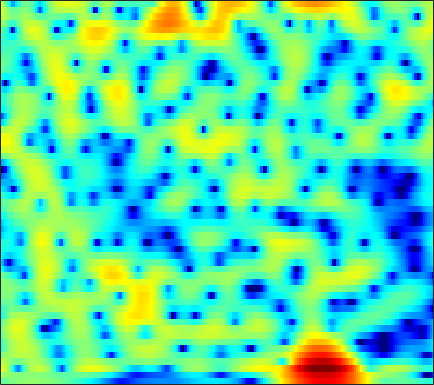

The file beside this chart, header and first rows:
-1.1812, -1.0499, -0.85784, -0.65989, -0.51135, -0.30799, -0.10786, 0.032644, 0.20327, 0.34577, 0.47757, 0.55799, 0.63475, 0.68842, 0.71487, 0.72471, 0.71394, 0.68937, 0.63389, 0.54959, 0.44121, 0.34751, 0.2092, 0.060972
1.508, 1.329, 1.079, 0.8256, 0.6395, 0.4152, 0.2284, 0.1201, 0.02868, -0.004799, 0.01358, 0.05154, 0.1261, 0.2082, 0.2675, 0.3211, 0.3364, 0.3221, 0.2578, 0.1407, -0.02463, -0.1748, -0.4021, -0.6524
4.525, 3.819, 2.649, 1.138, -0.2869, -2.73, -6.017, -8.955, -10.71, -7.553, -4.203, -2.312, -0.4284, 0.9245, 1.666, 2.36, 2.766, 2.901, 2.867, 2.596, 2.082, 1.528, 0.5439, -0.7819
2.553, 2.276, 1.812, 1.252, 0.7864, 0.1615, -0.3684, -0.634, -0.7285, -0.496, -0.04637, 0.3533, 0.8731, 1.306, 1.54, 1.708, 1.709, 1.593, 1.287, 0.8114, 0.1699, -0.4022, -1.26, -2.206
-0.3966, 0.05501, 0.5915, 1.041, 1.328, 1.64, 1.898, 2.055, 2.225, 2.359, 2.449, 2.475, 2.449, 2.329, 2.169, 1.843, 1.376, 0.9217, 0.1705, -0.7609, -1.897, -2.898, -4.427, -6.196
-4.098, -2.69, -1.165, 0.03704, 0.7692, 1.552, 2.163, 2.514, 2.845, 3.042, 3.112, 3.077, 2.928, 2.664, 2.388, 1.91, 1.31, 0.7774, -0.04185, -0.997, -2.101, -3.039, -4.436, -6.023
-3.127, -2.081, -0.8247, 0.2544, 0.9456, 1.701, 2.27, 2.582, 2.848, 2.951, 2.891, 2.743, 2.423, 1.969, 1.546, 0.8871, 0.1485, -0.4441, -1.25, -2.038, -2.764, -3.253, -3.789, -4.176
-1.274, -0.3776, 0.6965, 1.619, 2.203, 2.835, 3.287, 3.501, 3.623, 3.544, 3.264, 2.918, 2.26, 1.369, 0.5532, -0.7255, -2.218, -3.448, -5.152, -6.712, -7.807, -8.177, -8.068, -7.521
-0.6207, 0.3059, 1.396, 2.322, 2.904, 3.524, 3.95, 4.136, 4.211, 4.06, 3.677, 3.222, 2.372, 1.204, 0.09214, -1.786, -4.222, -6.553, -10.72, -17.09, -25.11, -20.64, -16.13, -14.03
-1.932, -0.918, 0.3411, 1.44, 2.128, 2.874, 3.416, 3.684, 3.866, 3.841, 3.611, 3.31, 2.727, 1.937, 1.194, 0.02037, -1.351, -2.486, -4.089, -5.659, -7.087, -8.086, -9.542, -11.46
-5.802, -3.958, -2.08, -0.6706, 0.1419, 0.9424, 1.5, 1.772, 1.987, 2.045, 1.988, 1.878, 1.676, 1.413, 1.171, 0.7986, 0.3842, 0.05298, -0.4163, -0.89, -1.355, -1.685, -2.075, -2.348
-4.075, -3.22, -2.244, -1.518, -1.132, -0.8376, -0.787, -0.8818, -1.15, -1.475, -1.764, -1.882, -1.843, -1.57, -1.257, -0.7667, -0.2996, 0.01412, 0.3664, 0.6284, 0.8156, 0.9235, 1.041, 1.143
-1.504, -1.232, -0.9688, -0.894, -0.9848, -1.351, -2.062, -2.874, -4.432, -6.714, -9.83, -12.16, -11.66, -8.159, -5.777, -3.319, -1.522, -0.4901, 0.5652, 1.324, 1.861, 2.143, 2.394, 2.531
-0.5587, -0.2109, 0.04016, 0.07069, -0.07275, -0.4897, -1.193, -1.914, -3.17, -4.725, -6.309, -7.104, -6.833, -5.225, -3.75, -1.907, -0.3845, 0.538, 1.487, 2.138, 2.531, 2.662, 2.635, 2.407
-0.2141, 0.1602, 0.422, 0.472, 0.3845, 0.1321, -0.237, -0.5598, -0.9818, -1.351, -1.539, -1.516, -1.235, -0.6877, -0.1509, 0.6239, 1.378, 1.887, 2.418, 2.735, 2.792, 2.637, 2.133, 1.266
0.2754, 0.2801, 0.1716, -0.09154, -0.3611, -0.8199, -1.355, -1.794, -2.351, -2.766, -2.917, -2.757, -2.162, -1.228, -0.4161, 0.676, 1.68, 2.3, 2.93, 3.292, 3.346, 3.175, 2.639, 1.709
-0.6733, -1.164, -1.847, -2.548, -3.075, -3.811, -4.707, -5.596, -7.299, -9.87, -13.39, -14.24, -10.09, -5.803, -3.349, -0.8312, 1.053, 2.123, 3.168, 3.823, 4.132, 4.152, 3.905, 3.358
-4.316, -5.772, -7.866, -9.538, -9.971, -9.541, -8.82, -8.479, -8.513, -8.943, -9.309, -8.912, -7.032, -4.468, -2.599, -0.4482, 1.268, 2.291, 3.329, 4.027, 4.413, 4.505, 4.385, 4.01
-7.005, -9.223, -13.26, -18.19, -18.01, -13.7, -10.49, -8.8, -7.125, -5.846, -4.697, -3.823, -2.618, -1.345, -0.3965, 0.8083, 1.862, 2.536, 3.249, 3.739, 3.999, 4.037, 3.894, 3.538
-5.338, -6.084, -6.967, -7.517, -7.628, -7.385, -6.79, -6.214, -5.339, -4.386, -3.38, -2.589, -1.522, -0.4603, 0.3026, 1.235, 2.041, 2.545, 3.049, 3.352, 3.443, 3.379, 3.117, 2.671
-4.106, -4.315, -4.614, -4.874, -5.069, -5.284, -5.415, -5.433, -5.249, -4.716, -3.806, -2.922, -1.603, -0.2809, 0.6518, 1.748, 2.634, 3.144, 3.6, 3.792, 3.706, 3.462, 2.892, 2.056
-4.46, -4.19, -4.023, -4.151, -4.465, -5.239, -6.58, -8.025, -10.57, -12, -9.277, -6.374, -3.073, -0.5312, 0.9704, 2.542, 3.694, 4.301, 4.808, 4.963, 4.769, 4.367, 3.463, 2.055
-7.95, -6.794, -5.749, -5.236, -5.166, -5.527, -6.426, -7.448, -9.025, -9.632, -7.847, -5.713, -2.984, -0.7358, 0.6267, 2.061, 3.123, 3.691, 4.176, 4.362, 4.249, 3.964, 3.311, 2.329
-9.601, -8.289, -6.922, -5.899, -5.351, -4.847, -4.515, -4.329, -4.027, -3.558, -2.868, -2.224, -1.266, -0.303, 0.3695, 1.159, 1.788, 2.163, 2.515, 2.707, 2.74, 2.67, 2.452, 2.119
-8.198, -7.163, -5.93, -4.887, -4.218, -3.454, -2.815, -2.397, -1.894, -1.428, -0.9813, -0.6567, -0.242, 0.1298, 0.376, 0.6639, 0.9053, 1.067, 1.253, 1.413, 1.55, 1.633, 1.702, 1.723
-6, -5.05, -3.917, -2.947, -2.312, -1.573, -0.9565, -0.5561, -0.1176, 0.2172, 0.4461, 0.5457, 0.5634, 0.4622, 0.31, 0.0363, -0.242, -0.4079, -0.4727, -0.3076, 0.05935, 0.4011, 0.8666, 1.255
-3.317, -2.55, -1.68, -0.9266, -0.4275, 0.1626, 0.6858, 1.024, 1.408, 1.68, 1.793, 1.743, 1.453, 0.8487, 0.1466, -1.192, -3.018, -4.562, -5.968, -5.252, -3.204, -1.685, -0.08172, 1.006
-1.853, -1.496, -1.135, -0.8609, -0.6656, -0.3549, 0.07372, 0.471, 1.057, 1.618, 2.039, 2.196, 2.13, 1.639, 0.9281, -0.6083, -3.048, -5.622, -8.982, -7.226, -3.484, -1.376, 0.5547, 1.691
-3.508, -3.7, -4.205, -5.028, -5.789, -6.617, -6.463, -5.465, -3.554, -1.659, -0.1158, 0.7631, 1.558, 1.953, 2.006, 1.832, 1.477, 1.196, 1.006, 1.13, 1.522, 1.872, 2.254, 2.423
-6.341, -6.765, -7.742, -9.464, -11.61, -16.77, -20.79, -14.23, -8.295, -4.596, -2.039, -0.6168, 0.7923, 1.776, 2.287, 2.733, 2.977, 3.067, 3.11, 3.079, 2.981, 2.86, 2.588, 2.183
-8.689, -8.625, -8.619, -8.618, -8.554, -8.242, -7.399, -6.35, -4.61, -2.773, -1.092, 0.005259, 1.223, 2.159, 2.699, 3.205, 3.505, 3.612, 3.594, 3.419, 3.085, 2.725, 2.106, 1.308
-12.33, -11.92, -10.76, -9.17, -7.894, -6.205, -4.599, -3.46, -2.001, -0.6546, 0.5448, 1.33, 2.212, 2.902, 3.288, 3.638, 3.797, 3.794, 3.634, 3.297, 2.779, 2.258, 1.38, 0.2564
-24.05, -30.61, -16.68, -10.91, -8.093, -5.286, -3.142, -1.841, -0.4023, 0.7621, 1.706, 2.282, 2.888, 3.313, 3.513, 3.642, 3.606, 3.469, 3.159, 2.688, 2.063, 1.491, 0.5705, -0.55
-9.268, -8.842, -7.379, -5.405, -3.933, -2.164, -0.7185, 0.1881, 1.154, 1.887, 2.417, 2.704, 2.954, 3.056, 3.051, 2.924, 2.669, 2.392, 1.909, 1.298, 0.5867, -0.003309, -0.8159, -1.633
-1.202, -0.8347, -0.2452, 0.4097, 0.9021, 1.498, 1.982, 2.241, 2.456, 2.513, 2.431, 2.297, 2.055, 1.779, 1.557, 1.209, 0.7799, 0.3824, -0.3181, -1.197, -2.261, -3.123, -4.213, -4.956
3.352, 3.519, 3.69, 3.8, 3.826, 3.739, 3.501, 3.182, 2.567, 1.727, 0.711, -0.1102, -1.132, -1.865, -2.191, -2.372, -2.523, -2.769, -3.372, -4.455, -6.227, -8.152, -12.1, -17.73
5.172, 5.168, 5.099, 4.933, 4.718, 4.28, 3.589, 2.874, 1.56, -0.2827, -2.841, -5.411, -9.893, -13.24, -11.68, -8.664, -6.856, -6.194, -5.952, -6.356, -7.236, -8.206, -9.595, -10.4
4.681, 4.608, 4.521, 4.388, 4.218, 3.852, 3.245, 2.596, 1.397, -0.2711, -2.508, -4.588, -7.602, -9.513, -9.38, -8.247, -7.377, -7.087, -7.178, -7.509, -7.735, -7.687, -7.221, -6.32
1.792, 1.791, 2.037, 2.431, 2.722, 2.972, 3.015, 2.863, 2.417, 1.702, 0.7508, -0.04818, -1.137, -2.174, -2.888, -3.825, -4.964, -6.1, -8.219, -11.22, -14.54, -14.16, -10.36, -6.808
-7.375, -6.776, -4.3, -1.852, -0.3946, 1.038, 1.991, 2.426, 2.704, 2.689, 2.424, 2.089, 1.49, 0.7419, 0.06788, -0.9958, -2.333, -3.585, -5.586, -8.018, -10, -9.815, -7.43, -4.668
-12.66, -11.54, -7.767, -4.555, -2.736, -0.9045, 0.3804, 1.074, 1.697, 2.027, 2.113, 2.023, 1.744, 1.298, 0.8651, 0.1654, -0.6266, -1.24, -2.063, -2.712, -3.046, -2.98, -2.512, -1.699
-5.965, -5.45, -4.419, -3.161, -2.228, -1.084, -0.1199, 0.4728, 1.074, 1.458, 1.644, 1.669, 1.551, 1.273, 0.9865, 0.5054, -0.04883, -0.4832, -1.059, -1.538, -1.842, -1.919, -1.772, -1.333
-4.675, -3.961, -3.003, -2.077, -1.401, -0.5495, 0.2234, 0.705, 1.218, 1.567, 1.743, 1.777, 1.679, 1.439, 1.165, 0.6904, 0.07513, -0.4937, -1.337, -2.313, -3.283, -3.877, -4.125, -3.523
-4.326, -3.765, -3.026, -2.234, -1.569, -0.672, 0.1388, 0.6557, 1.171, 1.493, 1.621, 1.587, 1.421, 1.151, 0.8749, 0.4249, -0.1673, -0.7549, -1.875, -3.594, -6.44, -10.07, -20.32, -11.84
-6.255, -7.037, -7.424, -6.37, -5.03, -3.266, -1.881, -1.119, -0.4946, -0.2773, -0.4041, -0.6891, -1.212, -1.768, -2.065, -2.236, -2.174, -2.074, -2.108, -2.408, -3.017, -3.509, -3.592, -2.462
-9.048, -13.36, -21.16, -13.34, -9.291, -6.117, -4.306, -3.558, -3.134, -3.334, -4.143, -5.144, -7.157, -9.949, -11.87, -11.3, -8.134, -5.967, -3.696, -2.059, -0.8164, -0.0264, 0.9523, 1.942
-3.953, -4.846, -5.617, -5.624, -5.328, -4.845, -4.534, -4.507, -4.809, -5.49, -6.595, -7.732, -9.757, -12.33, -13.97, -13, -9.431, -6.896, -4.081, -1.903, -0.1726, 0.9004, 2.086, 3.057
-1.247, -1.72, -2.252, -2.719, -3.062, -3.574, -4.221, -4.82, -5.838, -7.026, -8.225, -8.995, -9.533, -9.395, -8.819, -7.505, -5.781, -4.371, -2.508, -0.8082, 0.6559, 1.598, 2.638, 3.43
-0.6754, -0.9166, -1.263, -1.755, -2.211, -2.984, -4.026, -5.039, -6.823, -9.298, -12.78, -16.06, -17.27, -13.04, -10.08, -6.964, -4.523, -2.978, -1.206, 0.2868, 1.526, 2.292, 3.103, 3.68
-1.664, -1.574, -1.618, -1.842, -2.127, -2.707, -3.523, -4.331, -5.733, -7.591, -9.836, -11.43, -11.66, -9.473, -7.38, -4.895, -2.822, -1.512, -0.08099, 1.081, 2.001, 2.544, 3.09, 3.448
-3.369, -2.94, -2.639, -2.505, -2.53, -2.677, -2.93, -3.18, -3.536, -3.877, -4.109, -4.108, -3.789, -3.112, -2.439, -1.435, -0.4378, 0.2457, 1.029, 1.65, 2.092, 2.322, 2.511, 2.58
-4.23, -3.766, -3.399, -3.265, -3.23, -3.149, -2.976, -2.754, -2.354, -1.865, -1.334, -0.9085, -0.3491, 0.237, 0.6707, 1.214, 1.669, 1.927, 2.161, 2.23, 2.134, 1.959, 1.613, 1.186
-3.291, -3.303, -3.703, -4.545, -5.221, -5.741, -5.249, -4.271, -2.686, -1.163, 0.1531, 0.9673, 1.862, 2.555, 2.953, 3.322, 3.503, 3.511, 3.326, 2.901, 2.218, 1.505, 0.2756, -1.227
-1.016, -1.635, -3.226, -5.957, -9.501, -21.45, -14.72, -8.207, -3.666, -0.877, 1.026, 2.066, 3.106, 3.792, 4.114, 4.325, 4.312, 4.164, 3.741, 3.048, 1.996, 0.9048, -1.116, -4.151
1.299, 0.6497, -0.484, -1.815, -2.798, -3.614, -3.37, -2.543, -1.14, 0.2441, 1.377, 2.043, 2.654, 2.98, 3.063, 2.989, 2.748, 2.478, 2.053, 1.521, 0.8285, 0.1704, -0.9718, -2.415
2.98, 2.374, 1.554, 0.7506, 0.2662, -0.1694, -0.2672, -0.1486, 0.2143, 0.6586, 1.048, 1.236, 1.26, 1.018, 0.654, -0.05234, -0.9069, -1.51, -1.988, -1.985, -1.631, -1.321, -1.005, -0.857
3.756, 2.914, 1.671, 0.4332, -0.3884, -1.13, -1.346, -1.187, -0.6966, -0.1731, 0.1946, 0.2725, 0.07371, -0.5923, -1.482, -3.366, -6.362, -9.618, -13.63, -9.746, -5.492, -3.325, -1.31, 0.03193
3.301, 1.992, -0.228, -3.18, -5.955, -9.511, -8.922, -6.585, -3.97, -2.206, -1.144, -0.7282, -0.613, -1.018, -1.672, -3.025, -4.874, -6.394, -7.443, -6.152, -3.818, -2.17, -0.3514, 1.04
